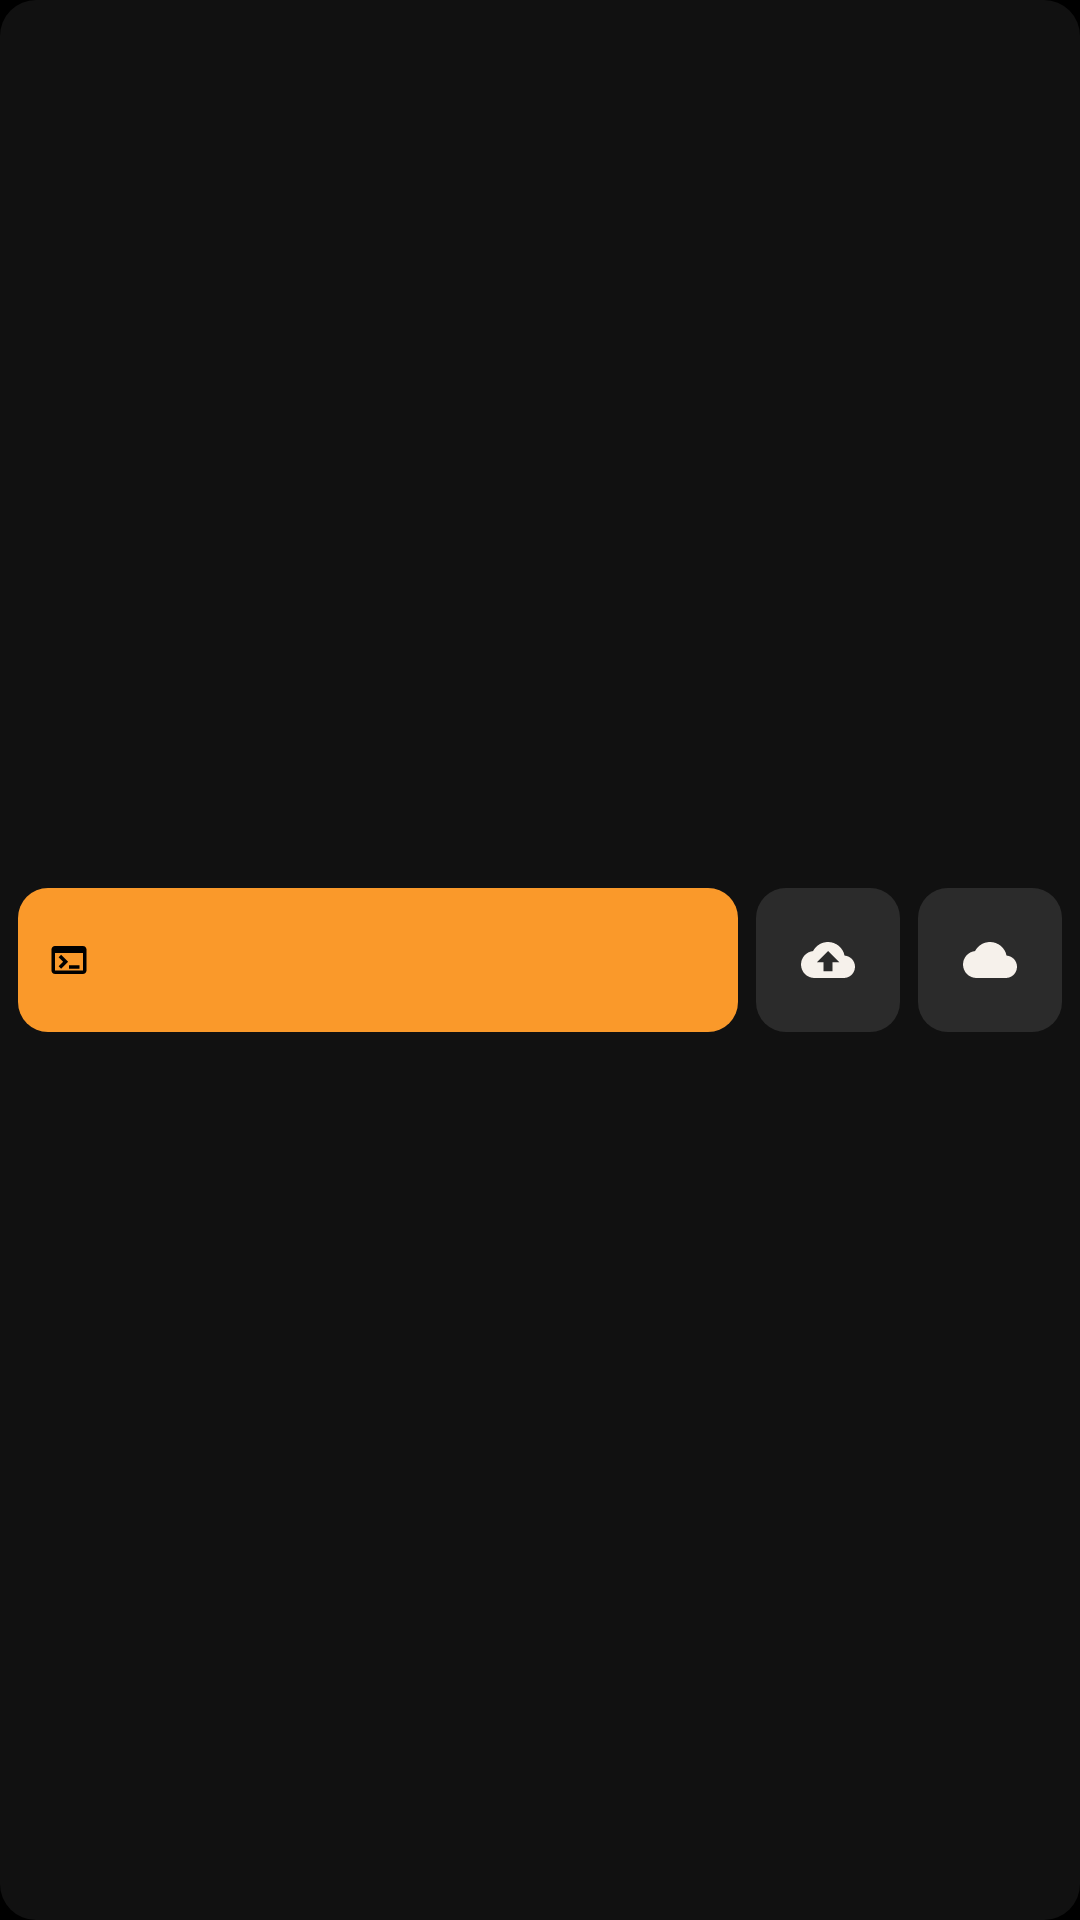

Layout XML and referenced resources for this Android screen:
<!-- AndroidManifest.xml: application theme Theme.SSHPeaches -->
<!-- res/layout/widget_host_row.xml -->
<?xml version="1.0" encoding="utf-8"?>
<LinearLayout xmlns:android="http://schemas.android.com/apk/res/android"
    android:layout_width="match_parent"
    android:layout_height="wrap_content"
    android:layout_marginBottom="6dp"
    android:background="@drawable/widget_row_surface"
    android:gravity="center_vertical"
    android:minHeight="56dp"
    android:orientation="horizontal"
    android:padding="6dp">

    <LinearLayout
        android:id="@+id/widget_btn_ssh"
        android:layout_width="0dp"
        android:layout_height="48dp"
        android:layout_weight="1"
        android:background="@drawable/widget_action_primary_background"
        android:contentDescription="@string/widget_action_ssh"
        android:gravity="center_vertical"
        android:orientation="horizontal"
        android:paddingHorizontal="10dp">

        <ImageView
            android:layout_width="14dp"
            android:layout_height="14dp"
            android:layout_marginEnd="8dp"
            android:contentDescription="@null"
            android:src="@drawable/ic_widget_terminal"
            android:tint="@color/color_hard_black" />

        <LinearLayout
            android:layout_width="0dp"
            android:layout_height="wrap_content"
            android:layout_weight="1"
            android:orientation="vertical">

            <TextView
                android:id="@+id/widget_host_title"
                android:layout_width="match_parent"
                android:layout_height="wrap_content"
                android:ellipsize="end"
                android:maxLines="1"
                android:textColor="@color/color_hard_black"
                android:textSize="12sp"
                android:textStyle="bold" />

            <TextView
                android:id="@+id/widget_host_subtitle"
                android:layout_width="match_parent"
                android:layout_height="wrap_content"
                android:ellipsize="end"
                android:maxLines="1"
                android:textColor="@color/color_widget_on_accent_secondary"
                android:textSize="10sp" />
        </LinearLayout>
    </LinearLayout>

    <LinearLayout
        android:id="@+id/widget_btn_upload"
        android:layout_width="48dp"
        android:layout_height="48dp"
        android:layout_marginStart="6dp"
        android:background="@drawable/widget_action_secondary_background"
        android:contentDescription="@string/widget_action_upload"
        android:gravity="center">

        <ImageView
            android:layout_width="18dp"
            android:layout_height="18dp"
            android:contentDescription="@null"
            android:src="@drawable/ic_widget_cloud_upload"
            android:tint="@color/color_widget_text_primary" />
    </LinearLayout>

    <LinearLayout
        android:id="@+id/widget_btn_download"
        android:layout_width="48dp"
        android:layout_height="48dp"
        android:layout_marginStart="6dp"
        android:background="@drawable/widget_action_secondary_background"
        android:contentDescription="@string/widget_action_download"
        android:gravity="center">

        <ImageView
            android:layout_width="18dp"
            android:layout_height="18dp"
            android:contentDescription="@null"
            android:src="@drawable/ic_widget_cloud_download"
            android:tint="@color/color_widget_text_primary" />
    </LinearLayout>

</LinearLayout>
<!-- resources referenced by this layout -->
<resources>
  <color name="color_hard_black">#000000</color>
  <color name="color_widget_on_accent_secondary">#99191919</color>
  <color name="color_widget_text_primary">#F6F1EB</color>
  <!-- drawable ic_widget_cloud_download (drawable) -->
  <?xml version="1.0" encoding="utf-8"?>
  <vector xmlns:android="http://schemas.android.com/apk/res/android"
      android:width="24dp"
      android:height="24dp"
      android:viewportWidth="24"
      android:viewportHeight="24">
      <path
          android:fillColor="#FF000000"
          android:pathData="M19.35,10.04C18.67,6.59 15.64,4 12,4 9.11,4 6.6,5.64 5.35,8.04 2.34,8.36 0,10.91 0,14c0,3.31 2.69,6 6,6h13c2.76,0 5,-2.24 5,-5 0,-2.64 -2.05,-4.78 -4.65,-4.96zM14,13V9h-4v4H7l5,5 5,-5h-3z" />
  </vector>
  <!-- drawable ic_widget_cloud_upload (drawable) -->
  <?xml version="1.0" encoding="utf-8"?>
  <vector xmlns:android="http://schemas.android.com/apk/res/android"
      android:width="24dp"
      android:height="24dp"
      android:viewportWidth="24"
      android:viewportHeight="24">
      <path
          android:fillColor="#FF000000"
          android:pathData="M19.35,10.04C18.67,6.59 15.64,4 12,4 9.11,4 6.6,5.64 5.35,8.04 2.34,8.36 0,10.91 0,14c0,3.31 2.69,6 6,6h13c2.76,0 5,-2.24 5,-5 0,-2.64 -2.05,-4.78 -4.65,-4.96zM10,13H7l5,-5 5,5h-3v4h-4z" />
  </vector>
  <!-- drawable ic_widget_terminal (drawable) -->
  <?xml version="1.0" encoding="utf-8"?>
  <vector xmlns:android="http://schemas.android.com/apk/res/android"
      android:width="24dp"
      android:height="24dp"
      android:viewportWidth="24"
      android:viewportHeight="24">
      <path
          android:fillColor="#FF000000"
          android:pathData="M20,4H4c-1.11,0 -2,0.9 -2,2v12c0,1.1 0.89,2 2,2h16c1.1,0 2,-0.9 2,-2V6c0,-1.1 -0.89,-2 -2,-2zM20,18H4V8h16v10zM18,17h-6v-2h6v2zM7.5,17l-1.41,-1.41L8.67,13 6.08,10.41 7.5,9l4,4 -4,4z" />
  </vector>
  <!-- drawable widget_action_primary_background (drawable) -->
  <?xml version="1.0" encoding="utf-8"?>
  <shape xmlns:android="http://schemas.android.com/apk/res/android"
      android:shape="rectangle">
      <solid android:color="@color/peachy_orange" />
      <corners android:radius="10dp" />
  </shape>
  <!-- drawable widget_action_secondary_background (drawable) -->
  <?xml version="1.0" encoding="utf-8"?>
  <shape xmlns:android="http://schemas.android.com/apk/res/android"
      android:shape="rectangle">
      <solid android:color="@color/color_widget_action_secondary" />
      <corners android:radius="10dp" />
  </shape>
  <!-- drawable widget_row_surface (drawable) -->
  <?xml version="1.0" encoding="utf-8"?>
  <shape xmlns:android="http://schemas.android.com/apk/res/android"
      android:shape="rectangle">
      <solid android:color="@color/color_widget_surface_inner" />
      <corners android:radius="12dp" />
  </shape>
  <string name="widget_action_download">Download files from host</string>
  <string name="widget_action_ssh">Open SSH terminal</string>
  <string name="widget_action_upload">Upload files to host</string>
  <style name="Theme.SSHPeaches" parent="Theme.Material3.DayNight.NoActionBar">
          <item name="android:windowBackground">@color/color_vanilla</item>
          <item name="android:statusBarColor">@color/color_vanilla</item>
          <item name="android:navigationBarColor">@color/color_vanilla</item>
      </style>
  <color name="peachy_orange">#FA992A</color>
  <color name="color_widget_action_secondary">#2B2B2B</color>
  <color name="color_widget_surface_inner">#111111</color>
  <color name="color_vanilla">#F6F1EB</color>
</resources>
